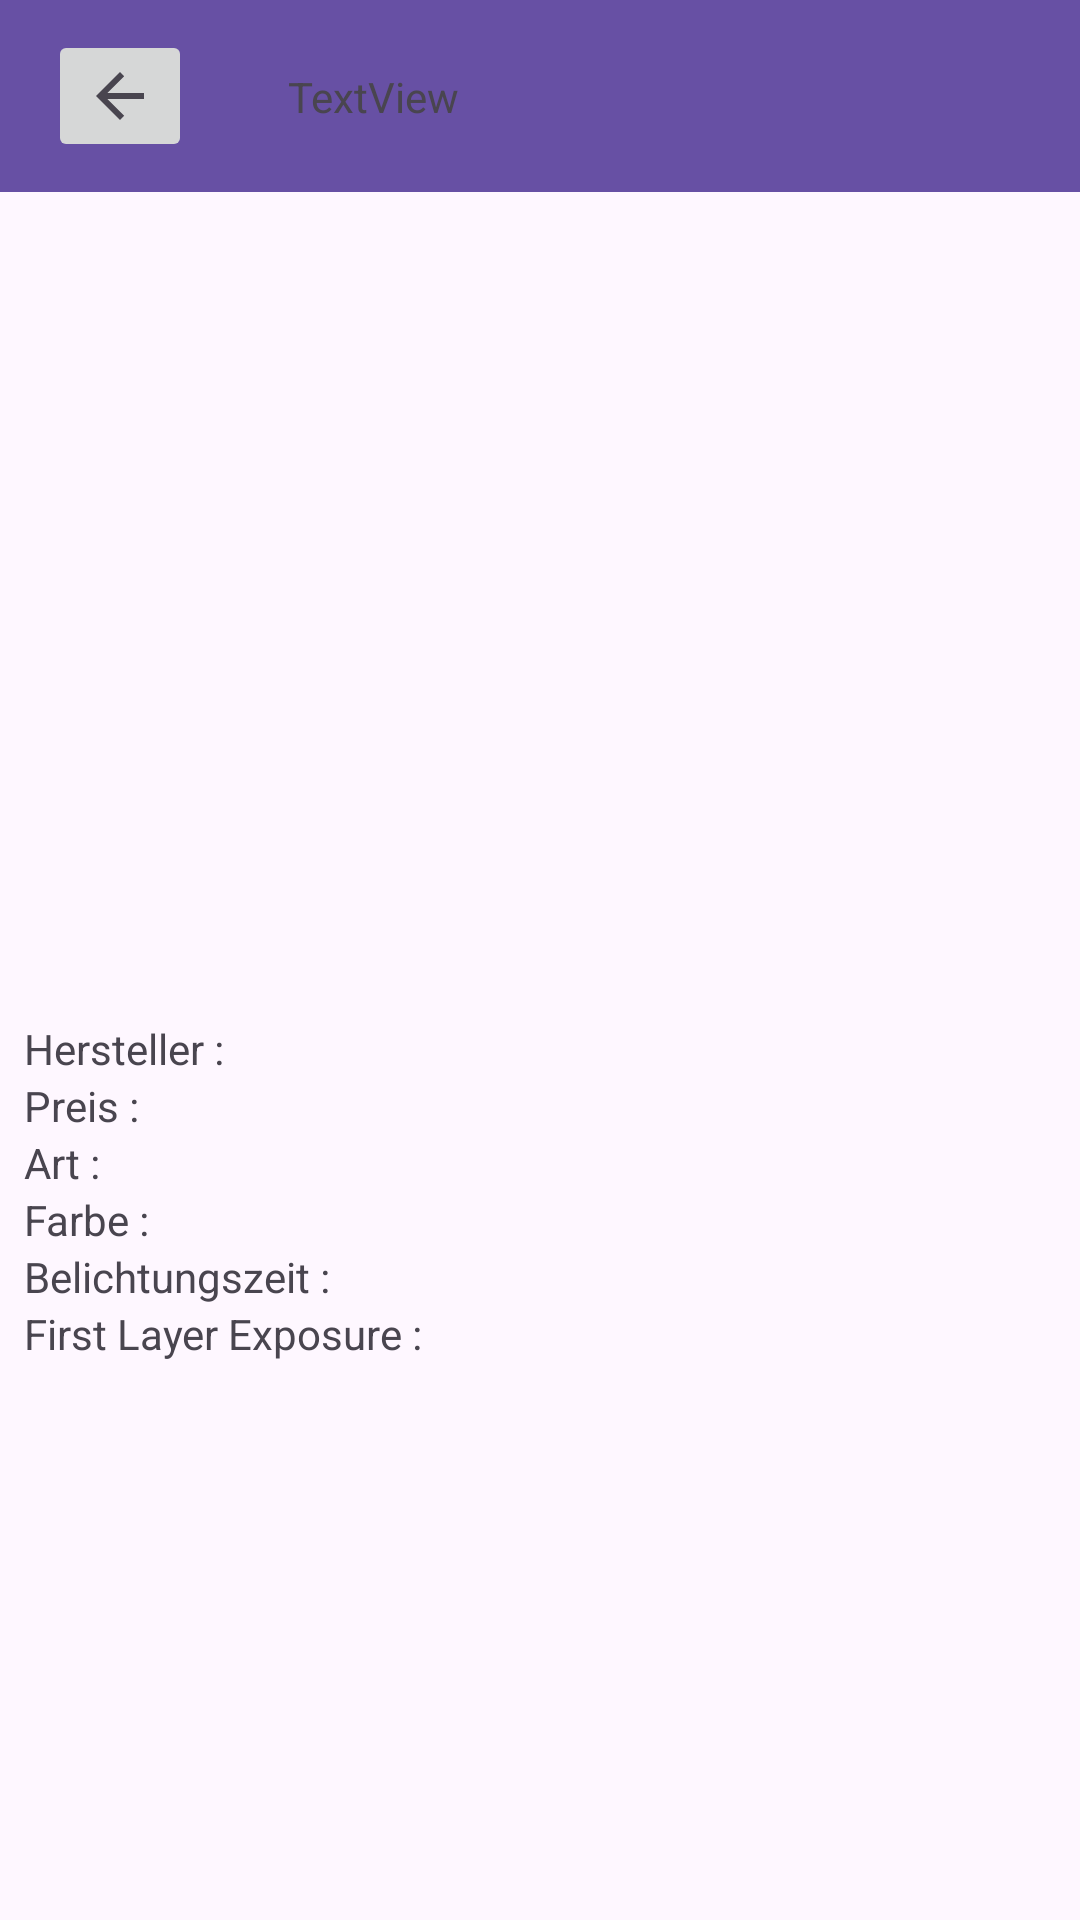

This screen was rendered from an Android layout file. Write that file and the resources it references.
<!-- AndroidManifest.xml: application theme Theme.FilamentResignManager -->
<!-- res/layout/fragment_detail.xml -->
<?xml version="1.0" encoding="utf-8"?>
<androidx.constraintlayout.widget.ConstraintLayout xmlns:android="http://schemas.android.com/apk/res/android"
    xmlns:app="http://schemas.android.com/apk/res-auto"
    xmlns:tools="http://schemas.android.com/tools"
    android:id="@+id/frameLayout"
    android:layout_width="match_parent"
    android:layout_height="match_parent"
    tools:context=".ui.DetailFragment">

    <com.google.android.material.appbar.MaterialToolbar
        android:id="@+id/materialToolbar"
        android:layout_width="409dp"
        android:layout_height="wrap_content"
        android:background="?attr/colorPrimary"
        android:minHeight="?attr/actionBarSize"
        android:theme="?attr/actionBarTheme"
        app:layout_constraintStart_toStartOf="parent"
        app:layout_constraintTop_toTopOf="parent" />

    <ImageButton
        android:id="@+id/imageButton"
        android:layout_width="wrap_content"
        android:layout_height="wrap_content"
        android:layout_marginStart="16dp"
        android:src="?attr/homeAsUpIndicator"
        app:layout_constraintBottom_toBottomOf="@+id/materialToolbar"
        app:layout_constraintStart_toStartOf="@+id/materialToolbar"
        app:layout_constraintTop_toTopOf="@+id/materialToolbar" />

    <TextView
        android:id="@+id/toolbarResinNameTV"
        android:layout_width="wrap_content"
        android:layout_height="wrap_content"
        android:layout_marginStart="32dp"
        android:text="TextView"
        app:layout_constraintBottom_toBottomOf="@+id/materialToolbar"
        app:layout_constraintStart_toEndOf="@+id/imageButton"
        app:layout_constraintTop_toTopOf="@+id/materialToolbar" />

    <androidx.cardview.widget.CardView
        android:layout_width="409dp"
        android:layout_height="wrap_content"
        app:layout_constraintBottom_toBottomOf="parent"
        app:layout_constraintStart_toStartOf="parent"
        app:layout_constraintTop_toBottomOf="@+id/materialToolbar" >

    </androidx.cardview.widget.CardView>

    <androidx.constraintlayout.widget.ConstraintLayout
        android:layout_width="match_parent"
        android:layout_height="match_parent"
        tools:layout_editor_absoluteX="159dp"
        tools:layout_editor_absoluteY="16dp">

        <ImageView
            android:id="@+id/resinDetailIV"
            android:layout_width="240dp"
            android:layout_height="240dp"
            android:layout_marginStart="16dp"
            android:layout_marginTop="84dp"
            android:layout_marginEnd="16dp"
            tools:src="@drawable/jayo_abs_like_black"
            app:layout_constraintEnd_toEndOf="parent"
            app:layout_constraintHorizontal_bias="0.498"
            app:layout_constraintStart_toStartOf="parent"
            app:layout_constraintTop_toTopOf="parent" />

        <TableLayout
            android:layout_width="match_parent"
            android:layout_height="wrap_content"
            android:layout_marginStart="8dp"
            android:layout_marginTop="16dp"
            android:layout_marginEnd="8dp"
            app:layout_constraintEnd_toEndOf="parent"
            app:layout_constraintStart_toStartOf="parent"
            app:layout_constraintTop_toBottomOf="@+id/resinDetailIV">

            <TableRow
                android:id="@+id/row1"
                android:layout_width="fill_parent"
                android:layout_height="wrap_content">

                <TextView
                    android:id="@+id/manufacterTV"
                    android:layout_width="wrap_content"
                    android:layout_height="wrap_content"
                    android:text="Hersteller :" />

                <TextView
                    android:id="@+id/ResinManufcaterTV"
                    android:layout_width="wrap_content"
                    android:layout_height="wrap_content"
                    tools:text="Sunlu" />

            </TableRow>

            <TableRow
                android:id="@+id/row2"
                android:layout_width="fill_parent"
                android:layout_height="wrap_content">

                <TextView
                    android:id="@+id/priceTV"
                    android:layout_width="wrap_content"
                    android:layout_height="wrap_content"
                    android:text="Preis :" />

                <TextView
                    android:id="@+id/resinPriceTV"
                    android:layout_width="wrap_content"
                    android:layout_height="wrap_content"
                    tools:text="10,99 €" />

            </TableRow>

            <TableRow
                android:id="@+id/row3"
                android:layout_width="fill_parent"
                android:layout_height="wrap_content">

                <TextView
                    android:id="@+id/typeTV"
                    android:layout_width="wrap_content"
                    android:layout_height="wrap_content"
                    android:text="Art :" />

                <TextView
                    android:id="@+id/typeResinTV"
                    android:layout_width="wrap_content"
                    android:layout_height="wrap_content"
                    tools:text="ABS-Like" />

            </TableRow>

            <TableRow
                android:id="@+id/row4"
                android:layout_width="fill_parent"
                android:layout_height="wrap_content">

                <TextView
                    android:id="@+id/colourTV"
                    android:layout_width="wrap_content"
                    android:layout_height="wrap_content"
                    android:text="Farbe :" />

                <TextView
                    android:id="@+id/resinColourTV"
                    android:layout_width="wrap_content"
                    android:layout_height="wrap_content"
                    tools:text="Schwarz" />

            </TableRow>

            <TableRow
                android:id="@+id/row5"
                android:layout_width="fill_parent"
                android:layout_height="wrap_content">

                <TextView
                    android:id="@+id/exposureTV"
                    android:layout_width="wrap_content"
                    android:layout_height="wrap_content"
                    android:text="Belichtungszeit :" />

                <TextView
                    android:id="@+id/exposureTimeResinTV"
                    android:layout_width="wrap_content"
                    android:layout_height="wrap_content"
                    tools:text="3 Sekunden" />

            </TableRow>

            <TableRow
                android:id="@+id/row6"
                android:layout_width="fill_parent"
                android:layout_height="wrap_content">

                <TextView
                    android:id="@+id/firstLayerExposureTV"
                    android:layout_width="wrap_content"
                    android:layout_height="wrap_content"
                    android:text="First Layer Exposure :" />

                <TextView
                    android:id="@+id/firstLayerExposureResinTV"
                    android:layout_width="wrap_content"
                    android:layout_height="wrap_content"
                    tools:text="30 sekunden" />

            </TableRow>

        </TableLayout>


    </androidx.constraintlayout.widget.ConstraintLayout>
</androidx.constraintlayout.widget.ConstraintLayout>
<!-- resources referenced by this layout -->
<resources>
  <!-- drawable jayo_abs_like_black: jpg bitmap (drawable, 32256 bytes) -->
  <style name="Theme.FilamentResignManager" parent="Base.Theme.FilamentResignManager" />
  <style name="Base.Theme.FilamentResignManager" parent="Theme.Material3.DayNight.NoActionBar">
          
          
      </style>
</resources>
